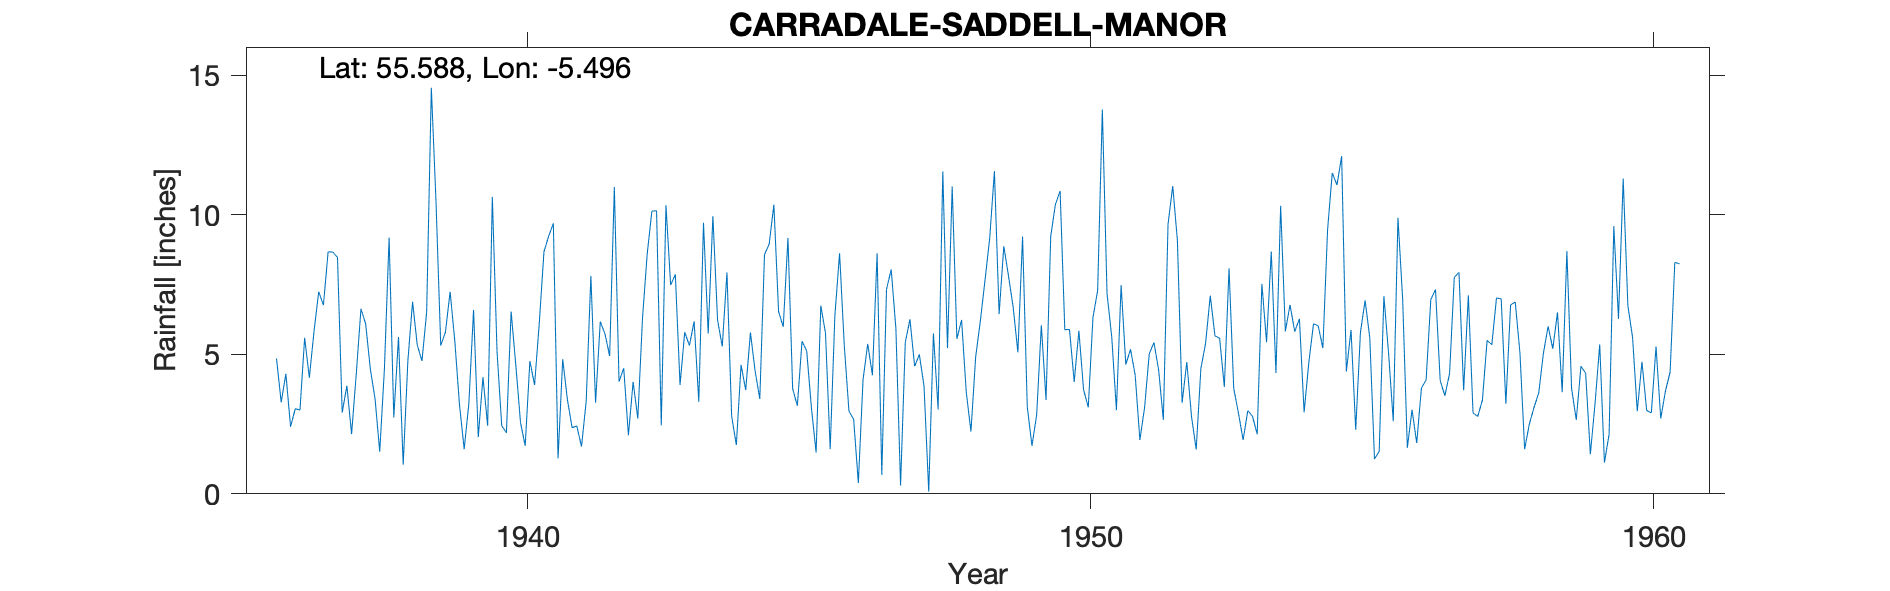

Source data for this figure (header and first rows):
CARRADALE (SADDELL MANSE), , , , , , , , , , , , , , , , , , , , , , , 
Grid ref, NR798382, Long, -5.496, Lat, 55.59, Elevation, 25, ft, , , , , , , , , , , , , , , 
Station no, 5419/1, , , , , , , , , , , , , , , , , , , , , , 
, 1931, 1932, 1933, 1934, 1935, 1936, 1937, 1938, 1939, 1940, 1941, 1942, 1943, 1944, 1945, 1946, 1947, 1948, 1949, 1950, 1951, 1952, 1953
January, , , , , , 4.85, 8.66, 9.18, 5.79, 2.44, 1.27, 10.99, 7.48, 7.93, 5.98, 8.62, 5.93, 11.01, 7.81, 5.88, 7.48, 9.07, 3.78
February, , , , , , 3.28, 8.47, 2.74, 7.24, 2.19, 4.82, 4.02, 7.86, 2.78, 9.17, 5.32, 0.3, 5.55, 6.68, 5.89, 4.63, 3.26, 2.9
March, , , , , , 4.3, 2.91, 5.62, 5.47, 6.53, 3.37, 4.5, 3.9, 1.75, 3.77, 2.96, 5.42, 6.23, 5.07, 4.01, 5.18, 4.72, 1.93
April, , , , , , 2.4, 3.87, 1.04, 3.19, 4.61, 2.37, 2.1, 5.79, 4.62, 3.15, 2.67, 6.25, 3.64, 9.22, 5.84, 4.25, 2.77, 2.98
May, , , , , , 3.05, 2.14, 4.77, 1.6, 2.56, 2.43, 4.01, 5.31, 3.72, 5.47, 0.39, 4.57, 2.23, 3.12, 3.73, 1.93, 1.59, 2.78
June, , , , , , 3, 4.3, 6.88, 3.25, 1.72, 1.69, 2.7, 6.18, 5.78, 5.11, 4.09, 4.99, 4.9, 1.72, 3.1, 3.09, 4.49, 2.13
July, , , , , , 5.59, 6.63, 5.33, 6.59, 4.76, 3.31, 6.29, 3.3, 4.4, 3.08, 5.37, 3.86, 6.19, 2.82, 6.32, 5.02, 5.39, 7.52
August, , , , , , 4.16, 6.09, 4.76, 2.03, 3.9, 7.81, 8.59, 9.71, 3.4, 1.48, 4.25, 0.08, 7.66, 6.04, 7.28, 5.42, 7.1, 5.43
September, , , , , , 5.83, 4.47, 6.51, 4.18, 6.11, 3.27, 10.13, 5.74, 8.57, 6.74, 8.62, 5.75, 9.17, 3.36, 13.77, 4.43, 5.66, 8.68
October, , , , , , 7.24, 3.41, 14.55, 2.44, 8.67, 6.17, 10.14, 9.95, 8.95, 5.76, 0.68, 3.02, 11.56, 9.23, 7.17, 2.65, 5.57, 4.33
November, , , , , , 6.76, 1.51, 10.44, 10.64, 9.23, 5.73, 2.45, 6.22, 10.36, 1.6, 7.32, 11.55, 6.44, 10.37, 5.63, 9.66, 3.83, 10.32
December, , , , , , 8.67, 4.48, 5.31, 5.1, 9.69, 4.94, 10.34, 5.28, 6.53, 6.39, 8.04, 5.22, 8.87, 10.85, 3, 11.03, 8.08, 5.82
Total, , , , , , 59.13, 56.94, 77.13, 57.52, 62.41, 47.18, 76.26, 76.72, 68.79, 57.7, 58.33, 56.94, 83.45, 76.29, 71.62, 64.77, 61.53, 58.6
